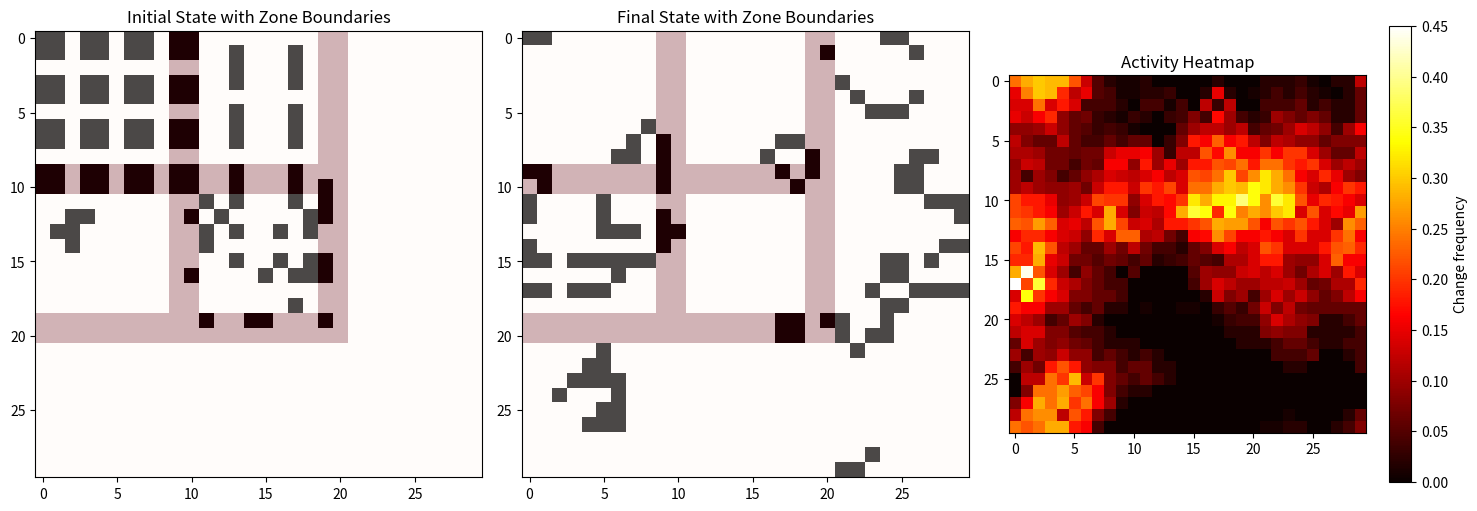

Here is the Python script that generated this plot: (Note: this script raises an exception after producing the figure.)
#!/usr/bin/env python3
"""Quick experiment to analyze boundaries in consciousness zones."""

import numpy as np
import matplotlib.pyplot as plt
from collections import defaultdict
import json

# Simple Game of Life implementation
def game_of_life_step(grid):
    """One step of Conway's Game of Life."""
    rows, cols = grid.shape
    new_grid = np.zeros_like(grid)

    for i in range(rows):
        for j in range(cols):
            # Count live neighbors
            neighbors = 0
            for di in [-1, 0, 1]:
                for dj in [-1, 0, 1]:
                    if di == 0 and dj == 0:
                        continue
                    ni, nj = (i + di) % rows, (j + dj) % cols
                    neighbors += grid[ni, nj]

            # Apply rules
            if grid[i, j] == 1:
                if neighbors in [2, 3]:
                    new_grid[i, j] = 1
            else:
                if neighbors == 3:
                    new_grid[i, j] = 1

    return new_grid

# Create a small grid with distinct zones
grid_size = 30
grid = np.zeros((grid_size, grid_size), dtype=int)
zone_map = np.zeros((grid_size, grid_size), dtype=int)

# Create three zones with different initial patterns
# Zone 0: Meditative (blocks)
for i in range(10):
    for j in range(10):
        zone_map[i, j] = 0
        if i % 3 == 0 and j % 3 == 0:
            grid[i:i+2, j:j+2] = 1

# Zone 1: Rhythmic (blinkers)
for i in range(10):
    for j in range(10, 20):
        zone_map[i, j] = 1
        if i % 4 == 1 and j % 4 == 1:
            grid[i:i+3, j] = 1

# Zone 2: Exploratory (gliders)
for i in range(10, 20):
    for j in range(10):
        zone_map[i, j] = 2
        if i == 12 and j == 2:
            # R-pentomino
            grid[i, j:j+2] = 1
            grid[i+1, j-1:j+1] = 1
            grid[i+2, j] = 1

# Mixed zone
for i in range(10, 20):
    for j in range(10, 20):
        zone_map[i, j] = 3
        # Random initialization
        if np.random.random() < 0.2:
            grid[i, j] = 1

# Evolve the system and track boundaries
history = [grid.copy()]
for _ in range(100):
    grid = game_of_life_step(grid)
    history.append(grid.copy())

# Analyze boundaries
boundary_cells = set()
boundary_types = defaultdict(int)

for i in range(grid_size):
    for j in range(grid_size):
        current_zone = zone_map[i, j]
        is_boundary = False
        adjacent_zones = set()

        for di in [-1, 0, 1]:
            for dj in [-1, 0, 1]:
                if di == 0 and dj == 0:
                    continue
                ni, nj = i + di, j + dj
                if 0 <= ni < grid_size and 0 <= nj < grid_size:
                    neighbor_zone = zone_map[ni, nj]
                    if neighbor_zone != current_zone:
                        is_boundary = True
                        adjacent_zones.add(neighbor_zone)

        if is_boundary:
            boundary_cells.add((i, j))
            zones = sorted(list(adjacent_zones.union({current_zone})))
            boundary_type = '-'.join(map(str, zones))
            boundary_types[boundary_type] += 1

# Calculate activity at boundaries vs interior
boundary_activity = 0
interior_activity = 0

for gen in range(1, len(history)):
    prev = history[gen-1]
    curr = history[gen]

    for i in range(grid_size):
        for j in range(grid_size):
            if prev[i, j] != curr[i, j]:
                if (i, j) in boundary_cells:
                    boundary_activity += 1
                else:
                    interior_activity += 1

boundary_rate = boundary_activity / (len(boundary_cells) * len(history))
interior_rate = interior_activity / ((grid_size * grid_size - len(boundary_cells)) * len(history))

print(f"\nBoundary Analysis Results:")
print(f"Boundary cells: {len(boundary_cells)} ({len(boundary_cells)/(grid_size*grid_size)*100:.1f}% of grid)")
print(f"\nBoundary types:")
for btype, count in sorted(boundary_types.items(), key=lambda x: x[1], reverse=True):
    print(f"  Zone {btype}: {count} cells")
print(f"\nActivity levels:")
print(f"  Boundary change rate: {boundary_rate:.3f}")
print(f"  Interior change rate: {interior_rate:.3f}")
print(f"  Boundary/Interior ratio: {boundary_rate/interior_rate:.2f}x")

# Visualization
plt.figure(figsize=(15, 5))

# Initial state
plt.subplot(1, 3, 1)
plt.imshow(history[0], cmap='binary')
# Overlay zone boundaries
boundary_mask = np.zeros_like(grid)
for (i, j) in boundary_cells:
    boundary_mask[i, j] = 1
plt.imshow(boundary_mask, cmap='Reds', alpha=0.3)
plt.title('Initial State with Zone Boundaries')

# Final state
plt.subplot(1, 3, 2)
plt.imshow(history[-1], cmap='binary')
plt.imshow(boundary_mask, cmap='Reds', alpha=0.3)
plt.title('Final State with Zone Boundaries')

# Activity heatmap
activity_map = np.zeros_like(grid, dtype=float)
for gen in range(1, len(history)):
    activity_map += (history[gen-1] != history[gen]).astype(float)
activity_map /= len(history) - 1

plt.subplot(1, 3, 3)
plt.imshow(activity_map, cmap='hot')
plt.colorbar(label='Change frequency')
plt.title('Activity Heatmap')

plt.tight_layout()
plt.savefig('/tmp/cc-exp/run_o40_2026-01-25_04-56-54/output/boundary_analysis_simple.png', dpi=150)
plt.close()

# Additional insight: Pattern diversity at boundaries
boundary_patterns = set()
interior_patterns = set()

final_state = history[-1]
for i in range(1, grid_size-1):
    for j in range(1, grid_size-1):
        pattern = []
        for di in [-1, 0, 1]:
            for dj in [-1, 0, 1]:
                pattern.append(final_state[i+di, j+dj])
        pattern_str = ''.join(map(str, pattern))

        if (i, j) in boundary_cells:
            boundary_patterns.add(pattern_str)
        else:
            interior_patterns.add(pattern_str)

print(f"\nPattern diversity:")
print(f"  Unique boundary patterns: {len(boundary_patterns)}")
print(f"  Unique interior patterns: {len(interior_patterns)}")
print(f"  Boundary/Interior diversity ratio: {len(boundary_patterns)/len(interior_patterns):.2f}x")

# Save insights
insights = {
    'boundary_activity_ratio': boundary_rate/interior_rate,
    'boundary_diversity_ratio': len(boundary_patterns)/len(interior_patterns),
    'boundary_percentage': len(boundary_cells)/(grid_size*grid_size)*100,
    'observation': "Boundaries show enhanced activity and pattern diversity, acting as zones of creative interaction between different consciousness modes."
}

with open('/tmp/cc-exp/run_o40_2026-01-25_04-56-54/output/boundary_insights.json', 'w') as f:
    json.dump(insights, f, indent=2)
